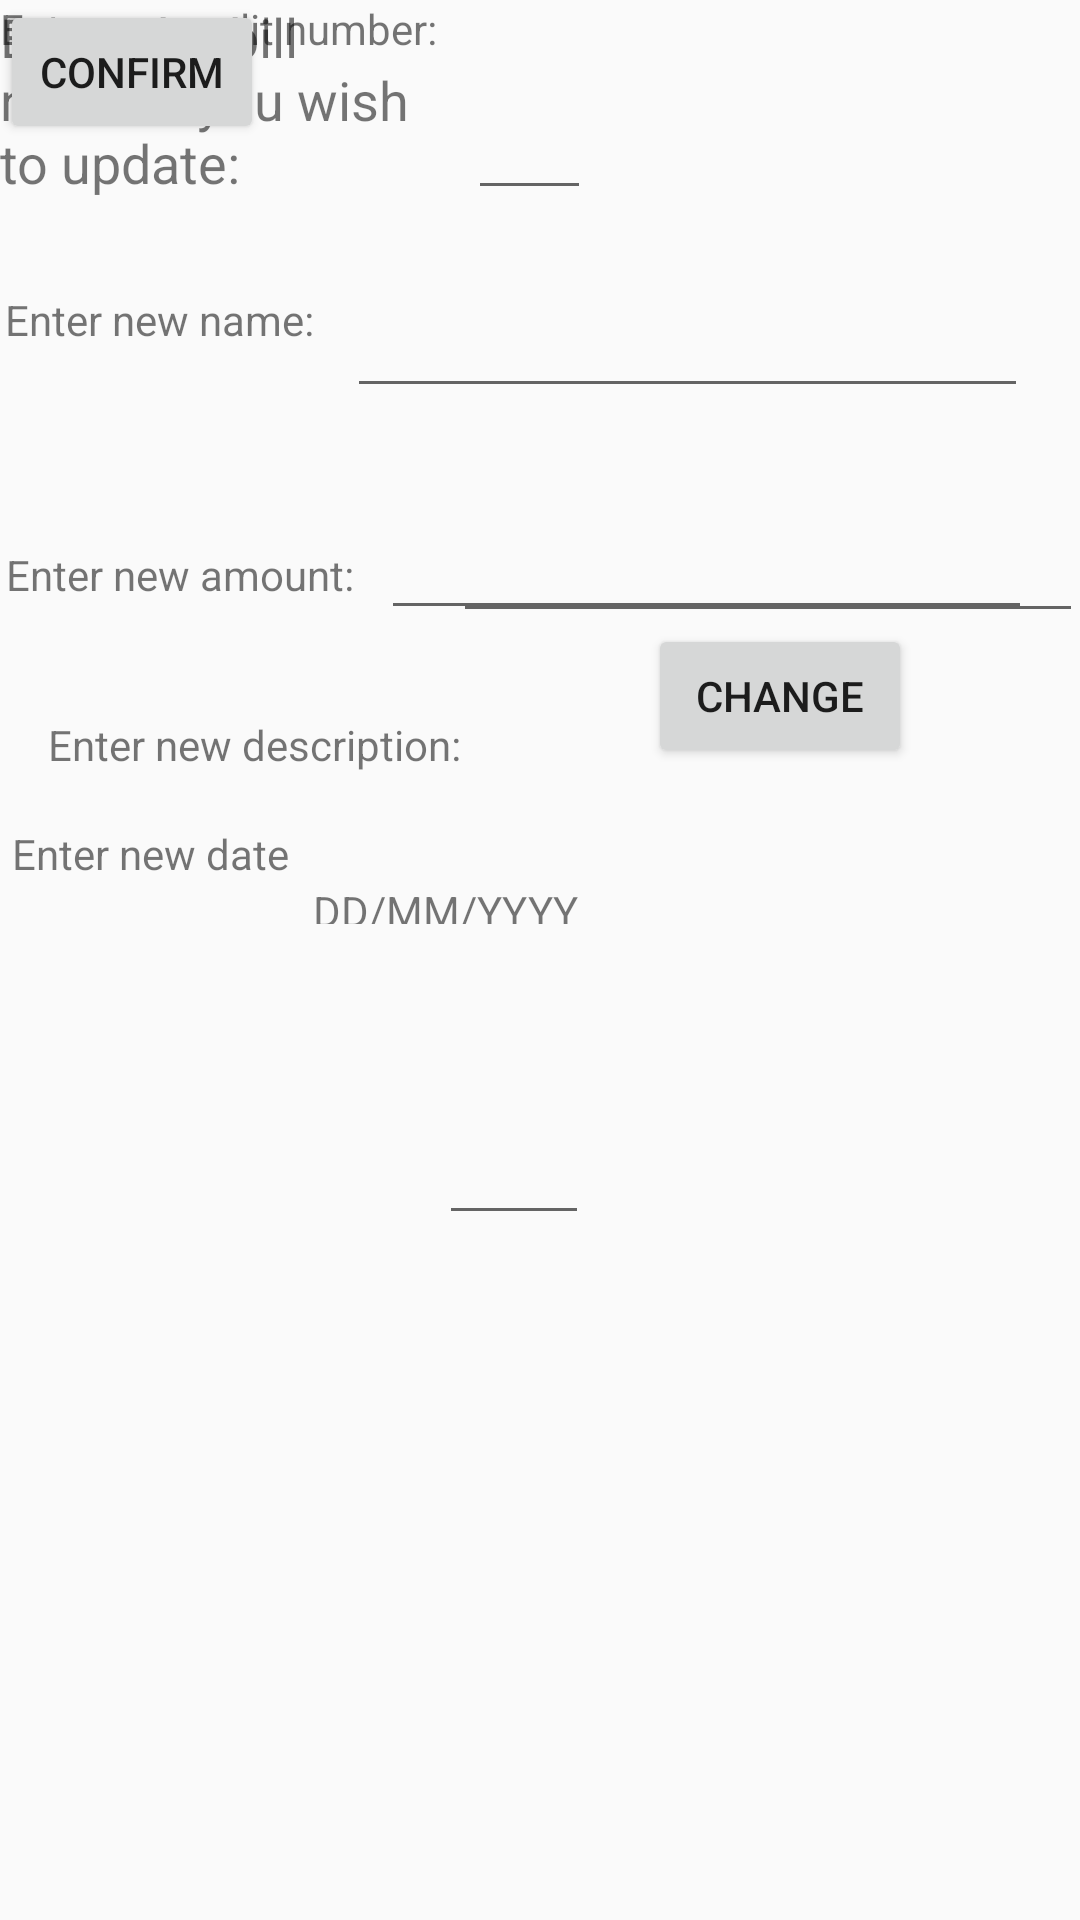

Produce the Android XML layout that renders to this screen, including the resource entries it uses.
<!-- AndroidManifest.xml: application theme AppTheme -->
<!-- res/layout/activity_update_data.xml -->
<?xml version="1.0" encoding="utf-8"?>
<android.support.constraint.ConstraintLayout xmlns:android="http://schemas.android.com/apk/res/android"
    xmlns:app="http://schemas.android.com/apk/res-auto"
    xmlns:tools="http://schemas.android.com/tools"
    android:layout_width="match_parent"
    android:layout_height="match_parent">

    <TextView
        android:id="@+id/textView4"
        android:layout_width="145dp"
        android:layout_height="72dp"
        android:text="@string/enter_the_bill_number_you_wish_to_update"
        android:textSize="18sp"
        tools:layout_editor_absoluteX="16dp"
        tools:layout_editor_absoluteY="16dp" />

    <EditText
        android:id="@+id/editBillNum"
        android:layout_width="41dp"
        android:layout_height="42dp"
        android:layout_marginBottom="65dp"
        android:layout_marginEnd="171dp"
        android:layout_marginLeft="11dp"
        android:layout_marginRight="171dp"
        android:layout_marginStart="11dp"
        android:layout_marginTop="28dp"
        android:ems="10"
        android:inputType="number"
        app:layout_constraintBottom_toTopOf="@+id/editNewName"
        app:layout_constraintEnd_toEndOf="parent"
        app:layout_constraintHorizontal_bias="0.0"
        app:layout_constraintStart_toEndOf="@+id/textView4"
        app:layout_constraintTop_toTopOf="parent"
        app:layout_constraintVertical_bias="0.0" />

    <TextView
        android:id="@+id/textView5"
        android:layout_width="wrap_content"
        android:layout_height="wrap_content"
        android:layout_marginBottom="66dp"
        android:layout_marginEnd="6dp"
        android:layout_marginLeft="16dp"
        android:layout_marginRight="6dp"
        android:layout_marginStart="16dp"
        android:layout_marginTop="25dp"
        android:text="@string/enter_new_name"
        app:layout_constraintBottom_toTopOf="@+id/textView6"
        app:layout_constraintEnd_toStartOf="@+id/editNewName"
        app:layout_constraintStart_toStartOf="parent"
        app:layout_constraintTop_toBottomOf="@+id/textView4" />

    <EditText
        android:id="@+id/editNewName"
        android:layout_width="227dp"
        android:layout_height="43dp"
        android:layout_marginBottom="39dp"
        android:layout_marginEnd="32dp"
        android:layout_marginLeft="5dp"
        android:layout_marginRight="32dp"
        android:layout_marginStart="5dp"
        android:layout_marginTop="13dp"
        android:ems="10"
        android:inputType="textPersonName"
        app:layout_constraintBottom_toTopOf="@+id/editNewAmount"
        app:layout_constraintEnd_toEndOf="parent"
        app:layout_constraintStart_toEndOf="@+id/textView5"
        app:layout_constraintTop_toBottomOf="@+id/textView4" />

    <TextView
        android:id="@+id/textView6"
        android:layout_width="wrap_content"
        android:layout_height="20dp"
        android:layout_marginEnd="5dp"
        android:layout_marginLeft="16dp"
        android:layout_marginRight="5dp"
        android:layout_marginStart="16dp"
        android:layout_marginTop="46dp"
        android:text="@string/enter_new_amount"
        app:layout_constraintEnd_toStartOf="@+id/editNewAmount"
        app:layout_constraintStart_toStartOf="parent"
        app:layout_constraintTop_toBottomOf="@+id/editNewName" />

    <EditText
        android:id="@+id/editNewAmount"
        android:layout_width="217dp"
        android:layout_height="40dp"
        android:layout_marginEnd="30dp"
        android:layout_marginLeft="4dp"
        android:layout_marginRight="30dp"
        android:layout_marginStart="4dp"
        android:layout_marginTop="34dp"
        android:ems="10"
        android:inputType="numberDecimal"
        app:layout_constraintEnd_toEndOf="parent"
        app:layout_constraintStart_toEndOf="@+id/textView6"
        app:layout_constraintTop_toBottomOf="@+id/editNewName" />

    <TextView
        android:id="@+id/textView7"
        android:layout_width="107dp"
        android:layout_height="20dp"
        android:layout_marginBottom="104dp"
        android:layout_marginEnd="261dp"
        android:layout_marginLeft="16dp"
        android:layout_marginRight="261dp"
        android:layout_marginStart="16dp"
        android:layout_marginTop="35dp"
        android:text="Enter new date"
        app:layout_constraintBottom_toTopOf="@+id/buttonCancel"
        app:layout_constraintEnd_toEndOf="parent"
        app:layout_constraintStart_toStartOf="parent"
        app:layout_constraintTop_toBottomOf="@+id/textView6" />

    <TextView
        android:id="@+id/textDate"
        android:layout_width="wrap_content"
        android:layout_height="14dp"
        android:layout_marginBottom="275dp"
        android:layout_marginEnd="23dp"
        android:layout_marginRight="23dp"
        android:layout_marginTop="27dp"
        android:text="DD/MM/YYYY"
        app:layout_constraintBottom_toBottomOf="parent"
        app:layout_constraintEnd_toStartOf="@+id/buttonDateChange"
        app:layout_constraintTop_toBottomOf="@+id/editNewAmount" />

    <Button
        android:id="@+id/buttonDateChange"
        android:layout_width="wrap_content"
        android:layout_height="wrap_content"
        android:layout_marginBottom="8dp"
        android:layout_marginEnd="56dp"
        android:layout_marginRight="56dp"
        android:layout_marginTop="208dp"
        android:text="change"
        app:layout_constraintBottom_toBottomOf="parent"
        app:layout_constraintEnd_toEndOf="parent"
        app:layout_constraintTop_toTopOf="parent"
        app:layout_constraintVertical_bias="0.0" />

    <Button
        android:id="@+id/buttonConfirm"
        android:layout_width="wrap_content"
        android:layout_height="wrap_content"
        android:text="@string/confirm"
        tools:layout_editor_absoluteX="256dp"
        tools:layout_editor_absoluteY="409dp" />

    <Button
        android:id="@+id/buttonCancel"
        android:layout_width="wrap_content"
        android:layout_height="wrap_content"
        android:layout_marginBottom="54dp"
        android:layout_marginEnd="160dp"
        android:layout_marginLeft="16dp"
        android:layout_marginRight="160dp"
        android:layout_marginStart="16dp"
        android:layout_marginTop="63dp"
        android:text="cancel"
        app:layout_constraintBottom_toBottomOf="parent"
        app:layout_constraintEnd_toStartOf="@+id/buttonConfirm"
        app:layout_constraintStart_toStartOf="parent"
        app:layout_constraintTop_toBottomOf="@+id/textView7" />

    <TextView
        android:id="@+id/textView12"
        android:layout_width="wrap_content"
        android:layout_height="wrap_content"
        android:text="Enter new split number:"
        tools:layout_editor_absoluteX="16dp"
        tools:layout_editor_absoluteY="276dp" />

    <EditText
        android:id="@+id/editNewSplitNum"
        android:layout_width="50dp"
        android:layout_height="47dp"
        android:layout_marginBottom="200dp"
        android:layout_marginEnd="167dp"
        android:layout_marginLeft="4dp"
        android:layout_marginRight="167dp"
        android:layout_marginStart="4dp"
        android:layout_marginTop="28dp"
        android:ems="10"
        android:inputType="number"
        app:layout_constraintBottom_toBottomOf="parent"
        app:layout_constraintEnd_toEndOf="parent"
        app:layout_constraintStart_toEndOf="@+id/textView12"
        app:layout_constraintTop_toBottomOf="@+id/textDate" />

    <TextView
        android:id="@+id/textView13"
        android:layout_width="wrap_content"
        android:layout_height="wrap_content"
        android:layout_marginBottom="59dp"
        android:layout_marginLeft="16dp"
        android:layout_marginStart="16dp"
        android:layout_marginTop="36dp"
        android:text="Enter new description: "
        app:layout_constraintBottom_toTopOf="@+id/buttonCancel"
        app:layout_constraintStart_toStartOf="parent"
        app:layout_constraintTop_toBottomOf="@+id/textView12" />

    <EditText
        android:id="@+id/editNewDescription"
        android:layout_width="wrap_content"
        android:layout_height="wrap_content"
        android:layout_marginBottom="42dp"
        android:layout_marginEnd="8dp"
        android:layout_marginLeft="3dp"
        android:layout_marginRight="8dp"
        android:layout_marginStart="3dp"
        android:layout_marginTop="11dp"
        android:ems="10"
        android:inputType="textPersonName"
        app:layout_constraintBottom_toTopOf="@+id/buttonConfirm"
        app:layout_constraintEnd_toEndOf="parent"
        app:layout_constraintStart_toEndOf="@+id/textView13"
        app:layout_constraintTop_toBottomOf="@+id/editNewSplitNum" />
</android.support.constraint.ConstraintLayout>
<!-- resources referenced by this layout -->
<resources>
  <string name="confirm">Confirm</string>
  <string name="enter_new_amount">Enter new amount:</string>
  <string name="enter_new_name">Enter new name:</string>
  <string name="enter_the_bill_number_you_wish_to_update">Enter the bill number you wish to update:</string>
  <style name="AppTheme" parent="Theme.AppCompat.Light.DarkActionBar">
          
          <item name="colorPrimary">@color/colorPrimary</item>
          <item name="colorPrimaryDark">@color/colorPrimaryDark</item>
          <item name="colorAccent">@color/colorAccent</item>
      </style>
  <color name="colorPrimary">#FF8C00</color>
  <color name="colorPrimaryDark">#303F9F</color>
  <color name="colorAccent">#FF4081</color>
</resources>
